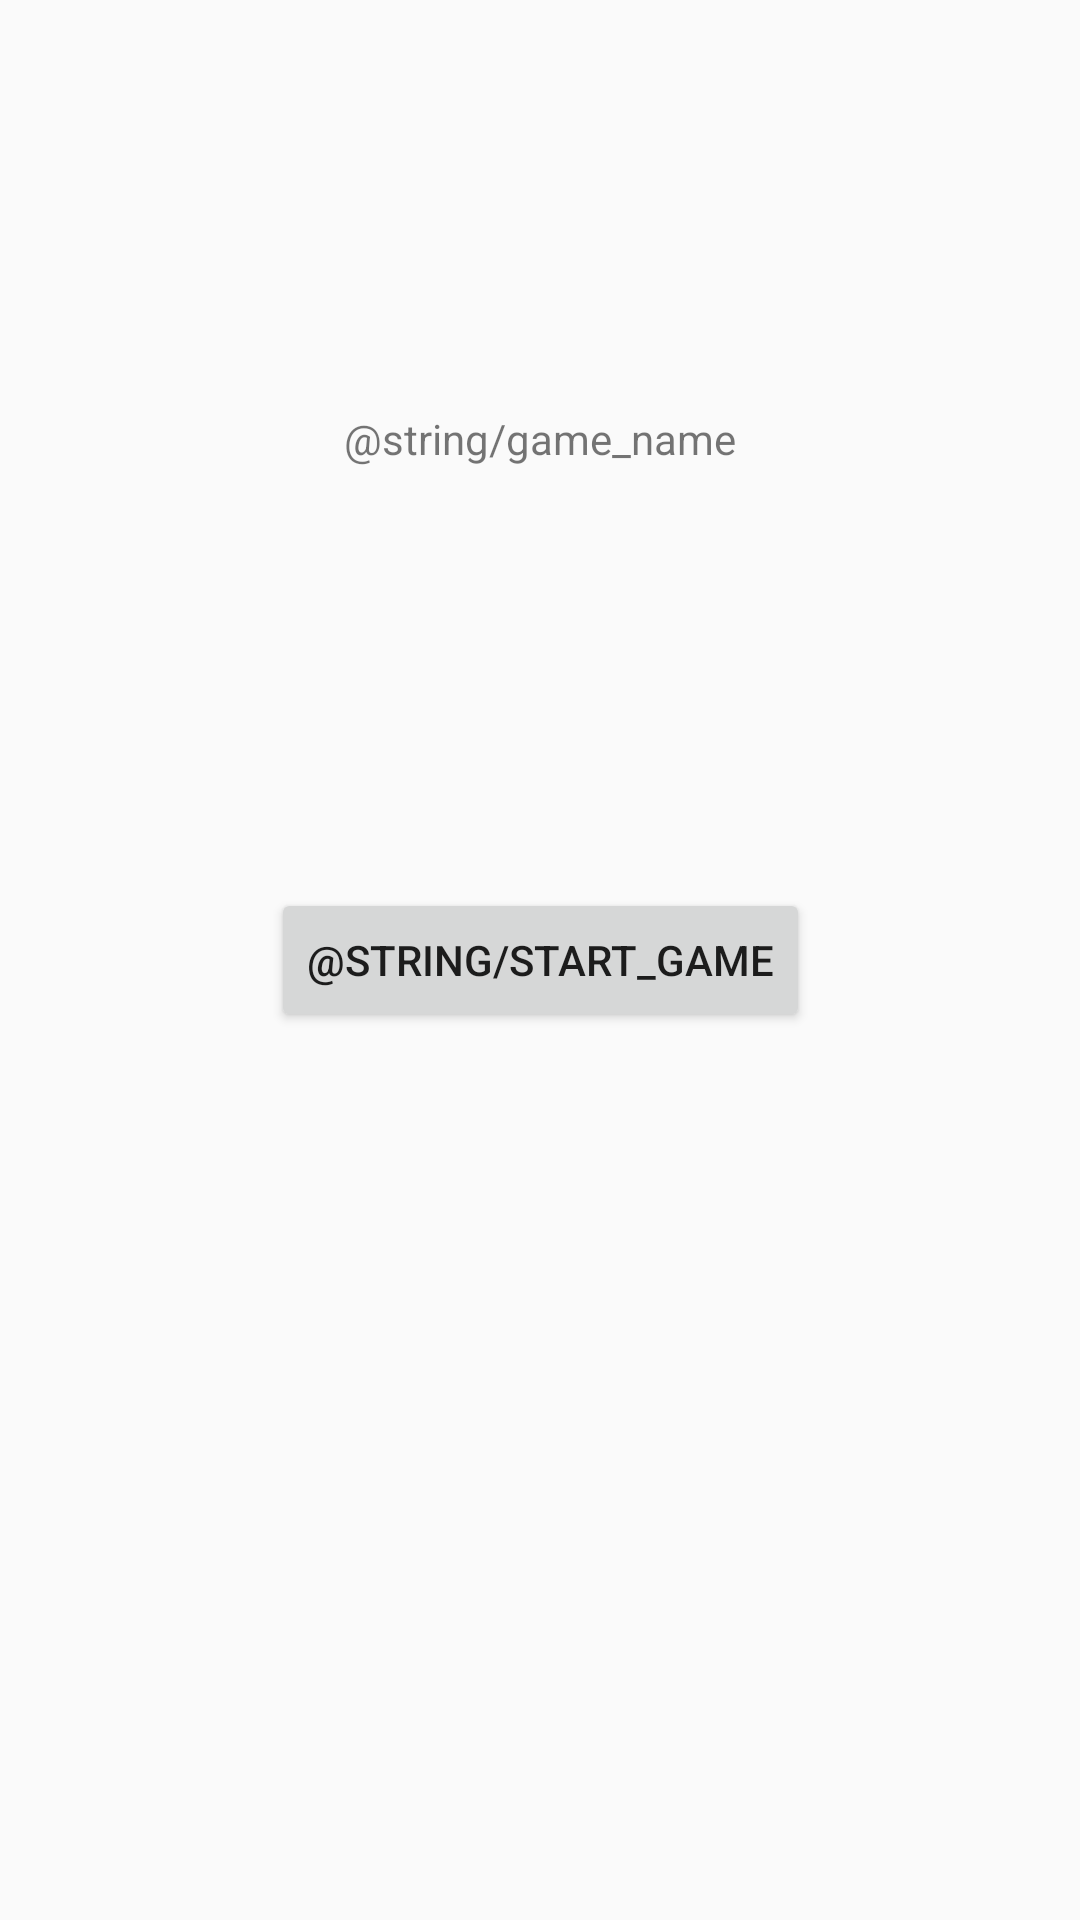

Reconstruct the res/layout file that produces this screen, plus the resources it refers to.
<!-- AndroidManifest.xml: application theme AppTheme -->
<!-- res/layout/activity_main.xml -->
<?xml version="1.0" encoding="utf-8"?>
<androidx.constraintlayout.widget.ConstraintLayout xmlns:android="http://schemas.android.com/apk/res/android"
    xmlns:app="http://schemas.android.com/apk/res-auto"
    xmlns:tools="http://schemas.android.com/tools"
    android:layout_width="match_parent"
    android:layout_height="match_parent"
    tools:context=".MainActivity">

    <TextView
        android:id="@+id/title"
        android:layout_width="wrap_content"
        android:layout_height="wrap_content"
        android:text="@string/game_name"
        app:layout_constraintBottom_toBottomOf="parent"
        app:layout_constraintEnd_toEndOf="parent"
        app:layout_constraintStart_toStartOf="parent"
        app:layout_constraintTop_toTopOf="parent"
        app:layout_constraintVertical_bias="0.22000003" />

    <Button
        android:id="@+id/startbutton"
        android:layout_width="wrap_content"
        android:layout_height="wrap_content"
        android:text="@string/start_game"
        app:layout_constraintBottom_toBottomOf="parent"
        app:layout_constraintEnd_toEndOf="parent"
        app:layout_constraintStart_toStartOf="parent"
        app:layout_constraintTop_toTopOf="parent" />
</androidx.constraintlayout.widget.ConstraintLayout>
<!-- resources referenced by this layout -->
<resources>
  <style name="AppTheme" parent="Theme.AppCompat.Light.NoActionBar">
      
          <item name="colorPrimary">@color/colorPrimary</item>
          <item name="colorPrimaryDark">@color/colorPrimaryDark</item>
          <item name="colorAccent">@color/colorAccent</item>
      </style>
  <!-- not gathered from this repository: default colours our renderer supplied (Android Studio template values) -->
  <color name="colorPrimary">#FF6200EE</color>
  <color name="colorPrimaryDark">#FF3700B3</color>
  <color name="colorAccent">#FF03DAC5</color>
</resources>
